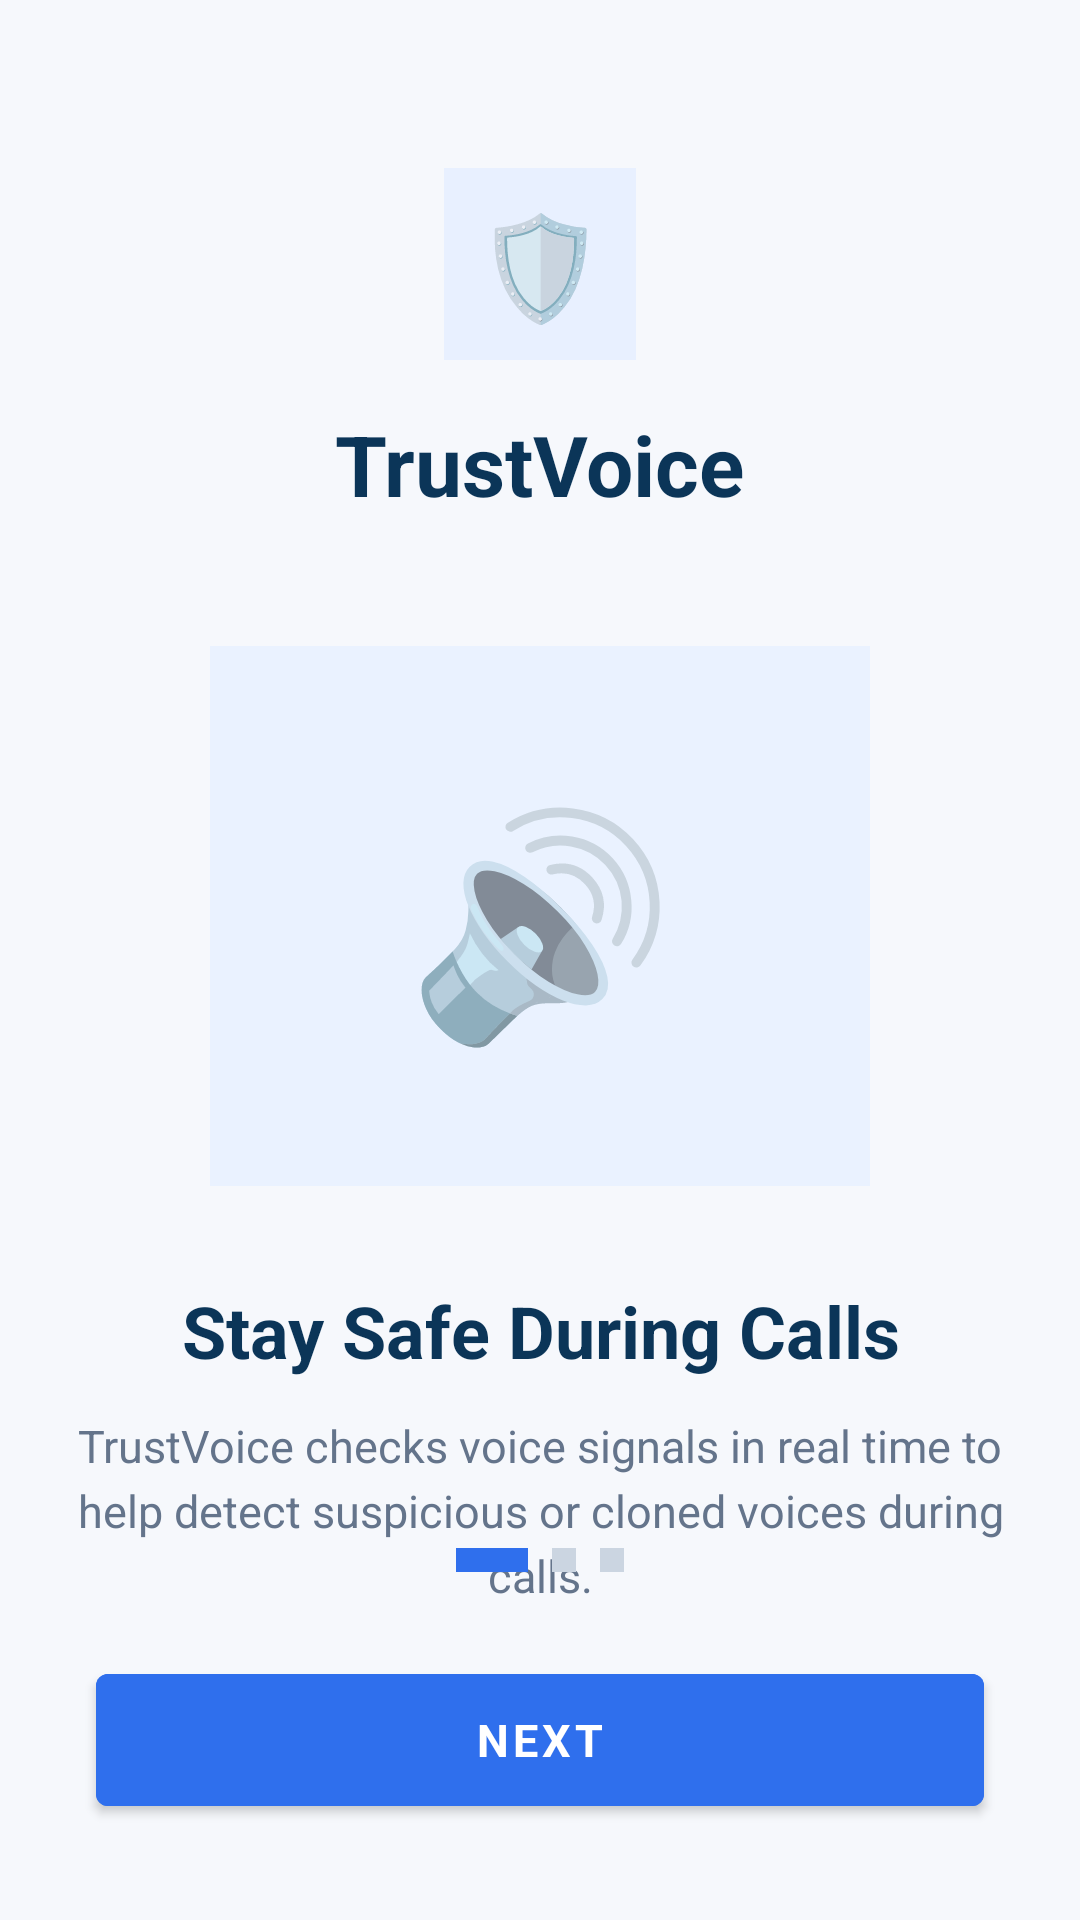

The Android layout XML behind this screen, and the referenced resources:
<!-- AndroidManifest.xml: application theme Theme.VoiceShield -->
<!-- res/layout/activity_onboarding.xml -->
<?xml version="1.0" encoding="utf-8"?>
<androidx.constraintlayout.widget.ConstraintLayout
    xmlns:android="http://schemas.android.com/apk/res/android"
    xmlns:app="http://schemas.android.com/apk/res-auto"
    android:layout_width="match_parent"
    android:layout_height="match_parent"
    android:background="#F6F8FC">

    
    <TextView
        android:id="@+id/tv_logo"
        android:layout_width="64dp"
        android:layout_height="64dp"
        android:layout_marginTop="56dp"
        android:background="#E8F0FF"
        android:gravity="center"
        android:text="🛡"
        android:textSize="34sp"
        app:layout_constraintEnd_toEndOf="parent"
        app:layout_constraintStart_toStartOf="parent"
        app:layout_constraintTop_toTopOf="parent" />

    
    <TextView
        android:id="@+id/tv_app_name"
        android:layout_width="wrap_content"
        android:layout_height="wrap_content"
        android:layout_marginTop="16dp"
        android:text="TrustVoice"
        android:textColor="#0B3558"
        android:textSize="28sp"
        android:textStyle="bold"
        app:layout_constraintEnd_toEndOf="parent"
        app:layout_constraintStart_toStartOf="parent"
        app:layout_constraintTop_toBottomOf="@id/tv_logo" />

    
    <TextView
        android:id="@+id/tv_illustration"
        android:layout_width="220dp"
        android:layout_height="180dp"
        android:layout_marginTop="42dp"
        android:background="#EAF2FF"
        android:gravity="center"
        android:text="🔊"
        android:textSize="72sp"
        app:layout_constraintEnd_toEndOf="parent"
        app:layout_constraintStart_toStartOf="parent"
        app:layout_constraintTop_toBottomOf="@id/tv_app_name" />

    
    <TextView
        android:id="@+id/tv_title"
        android:layout_width="320dp"
        android:layout_height="wrap_content"
        android:layout_marginTop="32dp"
        android:gravity="center"
        android:text="Stay Safe During Calls"
        android:textColor="#0B3558"
        android:textSize="24sp"
        android:textStyle="bold"
        app:layout_constraintEnd_toEndOf="parent"
        app:layout_constraintStart_toStartOf="parent"
        app:layout_constraintTop_toBottomOf="@id/tv_illustration" />

    
    <TextView
        android:id="@+id/tv_description"
        android:layout_width="320dp"
        android:layout_height="wrap_content"
        android:layout_marginTop="12dp"
        android:gravity="center"
        android:text="TrustVoice checks voice signals in real time to help detect suspicious or cloned voices during calls."
        android:textColor="#64748B"
        android:textSize="15sp"
        android:lineSpacingExtra="4dp"
        app:layout_constraintEnd_toEndOf="parent"
        app:layout_constraintStart_toStartOf="parent"
        app:layout_constraintTop_toBottomOf="@id/tv_title" />

    
    <LinearLayout
        android:id="@+id/layout_dots"
        android:layout_width="wrap_content"
        android:layout_height="wrap_content"
        android:layout_marginBottom="24dp"
        android:gravity="center"
        android:orientation="horizontal"
        app:layout_constraintBottom_toTopOf="@id/btn_next"
        app:layout_constraintEnd_toEndOf="parent"
        app:layout_constraintStart_toStartOf="parent">

        <View
            android:id="@+id/dot1"
            android:layout_width="24dp"
            android:layout_height="8dp"
            android:layout_margin="4dp"
            android:background="#2F6FED" />

        <View
            android:id="@+id/dot2"
            android:layout_width="8dp"
            android:layout_height="8dp"
            android:layout_margin="4dp"
            android:background="#CBD5E1" />

        <View
            android:id="@+id/dot3"
            android:layout_width="8dp"
            android:layout_height="8dp"
            android:layout_margin="4dp"
            android:background="#CBD5E1" />

    </LinearLayout>

    
    <Button
        android:id="@+id/btn_next"
        android:layout_width="0dp"
        android:layout_height="56dp"
        android:layout_marginStart="32dp"
        android:layout_marginEnd="32dp"
        android:layout_marginBottom="32dp"
        android:text="NEXT"
        android:textColor="#FFFFFF"
        android:textSize="15sp"
        android:textStyle="bold"
        android:backgroundTint="#2F6FED"
        app:layout_constraintBottom_toBottomOf="parent"
        app:layout_constraintEnd_toEndOf="parent"
        app:layout_constraintStart_toStartOf="parent" />

</androidx.constraintlayout.widget.ConstraintLayout>
<!-- resources referenced by this layout -->
<resources>
  <style name="Theme.VoiceShield" parent="Theme.MaterialComponents.DayNight.NoActionBar">
          
          <item name="colorPrimary">@color/trustvoice_primary</item>
          <item name="colorPrimaryVariant">@color/trustvoice_primary_dark</item>
          <item name="colorOnPrimary">@color/text_white</item>
          
          
          <item name="colorSecondary">@color/trustvoice_secondary</item>
          <item name="colorSecondaryVariant">@color/trustvoice_accent</item>
          <item name="colorOnSecondary">@color/text_white</item>
          
          
          <item name="android:statusBarColor">@color/bg_light</item>
          <item name="android:windowLightStatusBar">true</item>
          
          
          <item name="android:windowBackground">@color/bg_light</item>
          <item name="colorSurface">@color/card_bg</item>
          <item name="colorOnSurface">@color/text_primary</item>
          
          
          <item name="fontFamily">sans-serif</item>
      </style>
  <color name="trustvoice_primary">#2563EB</color>
  <color name="trustvoice_primary_dark">#1D4ED8</color>
  <color name="text_white">#FFFFFF</color>
  <color name="trustvoice_secondary">#3B82F6</color>
  <color name="trustvoice_accent">#60A5FA</color>
  <color name="bg_light">#F8FAFC</color>
  <color name="card_bg">#FFFFFF</color>
  <color name="text_primary">#0F172A</color>
</resources>
